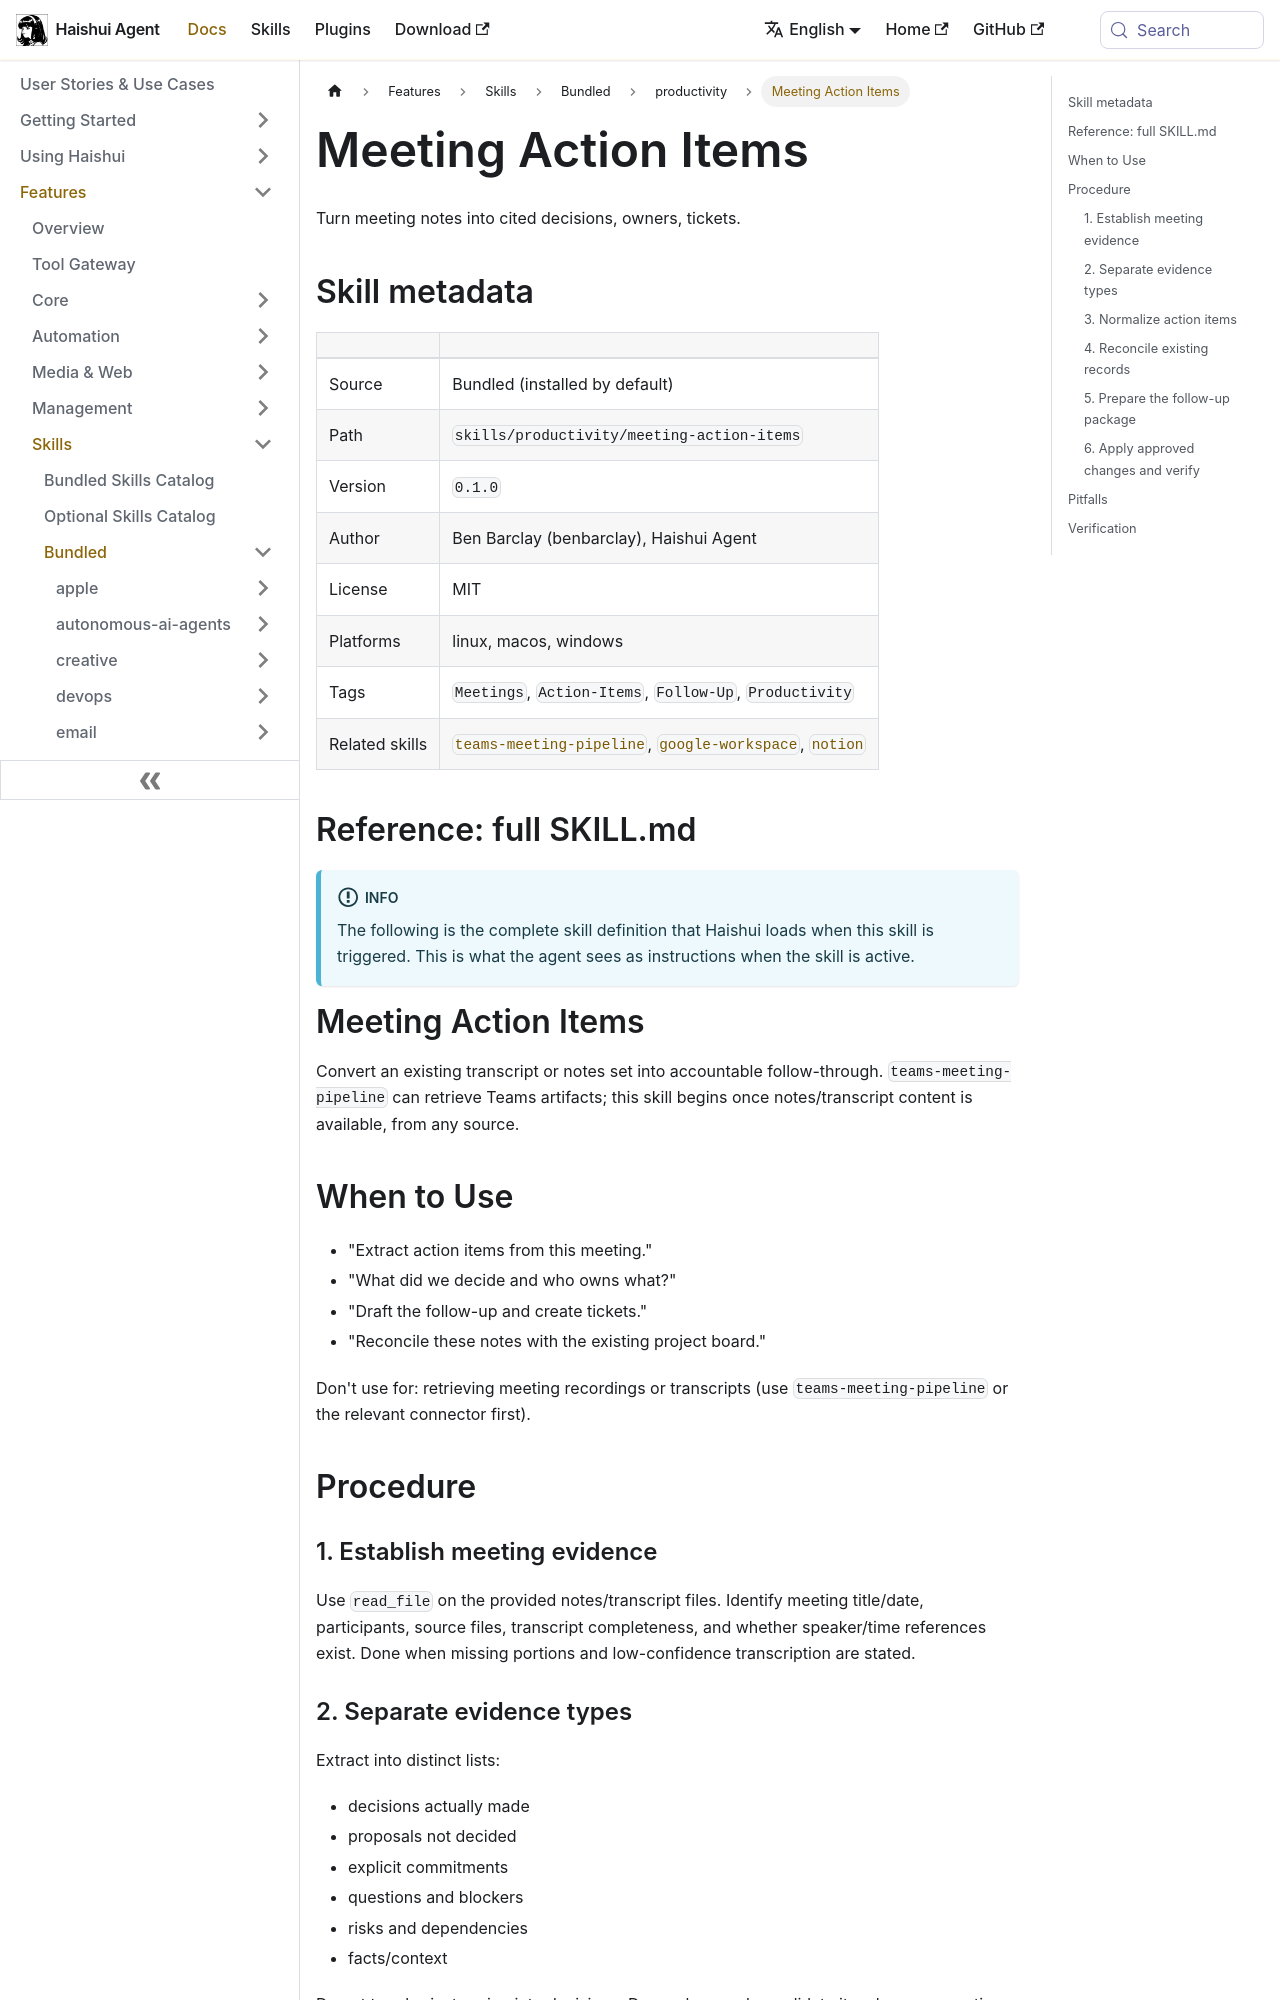

repository: aiqinghaiwork163/haishui-agent · page: docs/user-guide/skills/bundled/productivity/productivity-meeting-action-items/index.html · generator: docusaurus

---
title: "Meeting Action Items — Turn meeting notes into cited decisions, owners, tickets"
sidebar_label: "Meeting Action Items"
description: "Turn meeting notes into cited decisions, owners, tickets"
---

{/* This page is auto-generated from the skill's SKILL.md by website/scripts/generate-skill-docs.py. Edit the source SKILL.md, not this page. */}

# Meeting Action Items

Turn meeting notes into cited decisions, owners, tickets.

## Skill metadata

| | |
|---|---|
| Source | Bundled (installed by default) |
| Path | `skills/productivity/meeting-action-items` |
| Version | `0.1.0` |
| Author | Ben Barclay (benbarclay), Haishui Agent |
| License | MIT |
| Platforms | linux, macos, windows |
| Tags | `Meetings`, `Action-Items`, `Follow-Up`, `Productivity` |
| Related skills | [`teams-meeting-pipeline`](../../bundled/productivity/productivity-teams-meeting-pipeline.md), [`google-workspace`](../../bundled/productivity/productivity-google-workspace.md), [`notion`](../../bundled/productivity/productivity-notion.md) |

## Reference: full SKILL.md

:::info
The following is the complete skill definition that Haishui loads when this skill is triggered. This is what the agent sees as instructions when the skill is active.
:::

# Meeting Action Items

Convert an existing transcript or notes set into accountable follow-through. `teams-meeting-pipeline` can retrieve Teams artifacts; this skill begins once notes/transcript content is available, from any source.

## When to Use

- "Extract action items from this meeting."
- "What did we decide and who owns what?"
- "Draft the follow-up and create tickets."
- "Reconcile these notes with the existing project board."

Don't use for: retrieving meeting recordings or transcripts (use `teams-meeting-pipeline` or the relevant connector first).

## Procedure

### 1. Establish meeting evidence

Use `read_file` on the provided notes/transcript files. Identify meeting title/date, participants, source files, transcript completeness, and whether speaker/time references exist. Done when missing portions and low-confidence transcription are stated.
